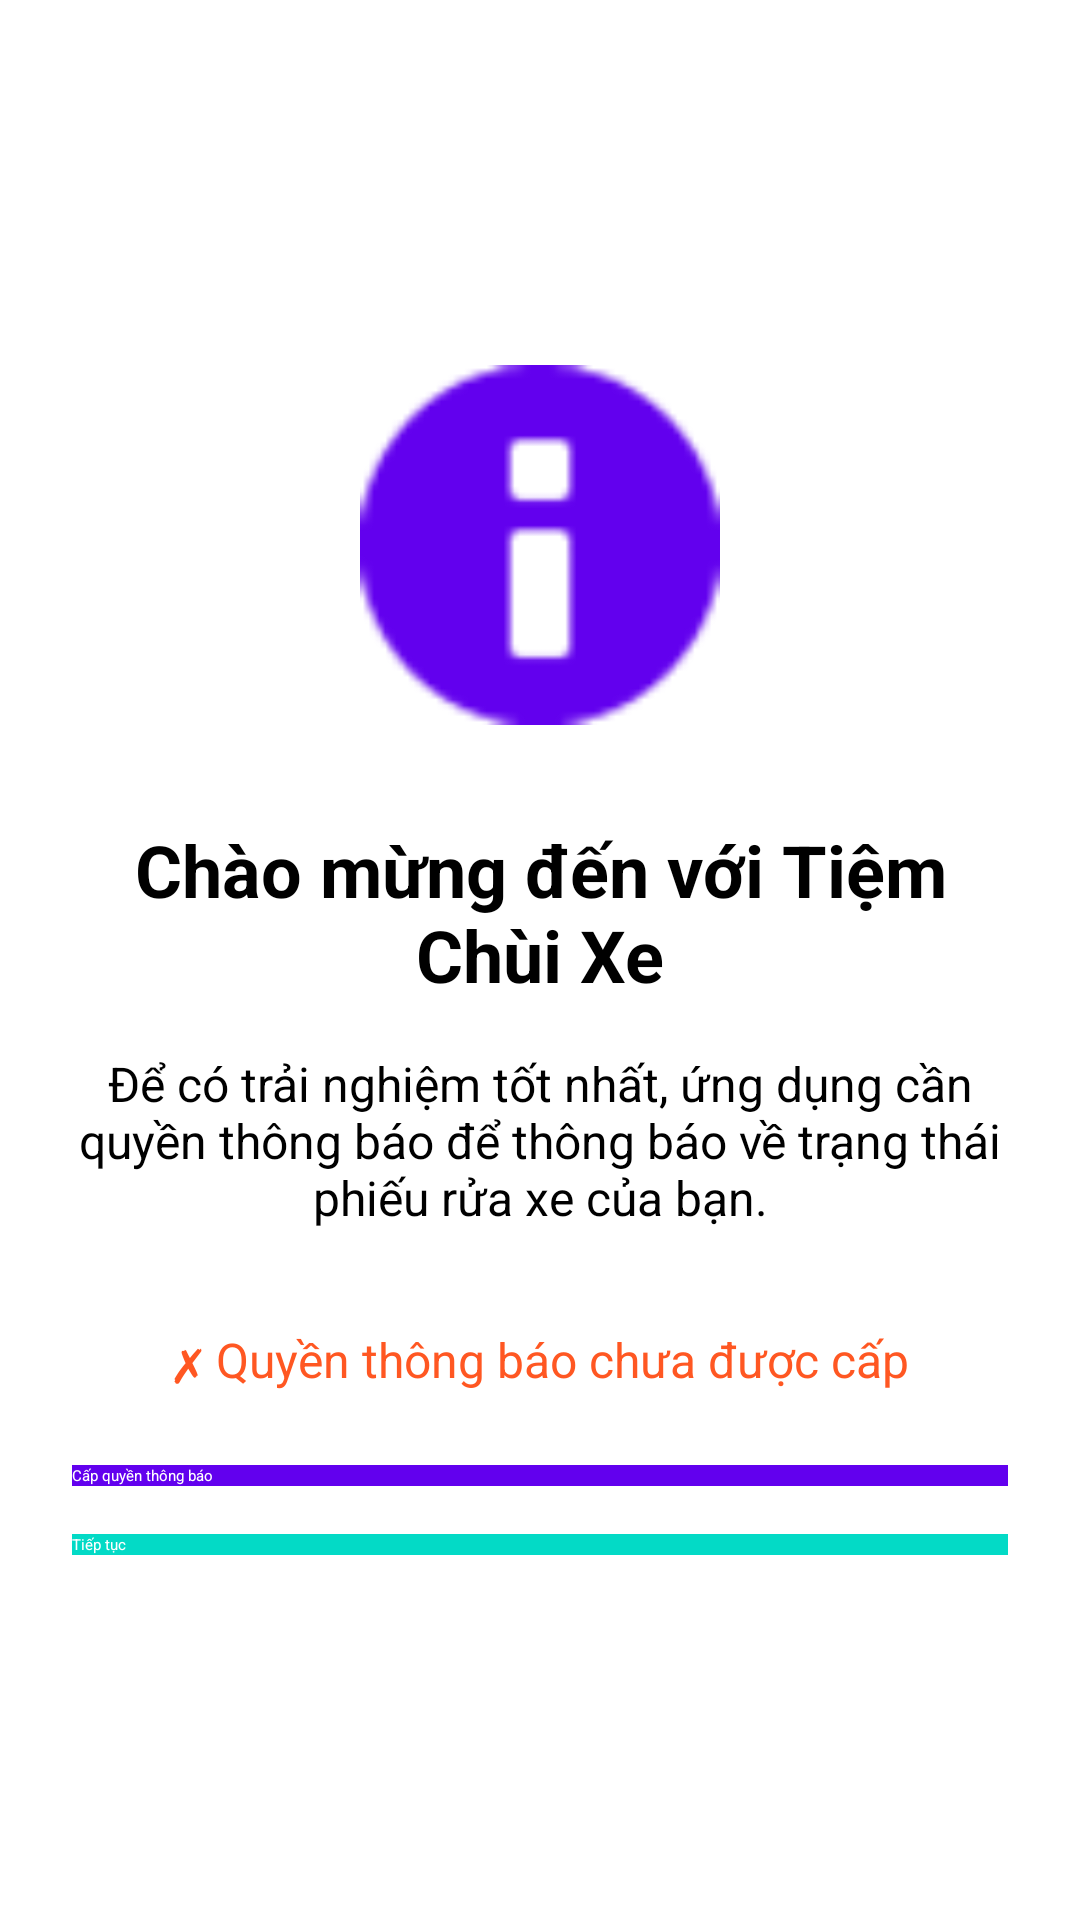

Android layout source for this screen:
<!-- AndroidManifest.xml: application theme Theme.Tiemchuixe -->
<!-- res/layout/activity_permission.xml -->
<?xml version="1.0" encoding="utf-8"?>
<LinearLayout xmlns:android="http://schemas.android.com/apk/res/android"
    android:layout_width="match_parent"
    android:layout_height="match_parent"
    android:orientation="vertical"
    android:padding="24dp"
    android:gravity="center">

    <ImageView
        android:layout_width="120dp"
        android:layout_height="120dp"
        android:src="@android:drawable/ic_dialog_info"
        android:layout_marginBottom="32dp"
        android:contentDescription="App Icon"
        android:tint="@color/design_default_color_primary" />

    <TextView
        android:layout_width="match_parent"
        android:layout_height="wrap_content"
        android:text="Chào mừng đến với Tiệm Chùi Xe"
        android:textSize="24sp"
        android:textStyle="bold"
        android:gravity="center"
        android:layout_marginBottom="16dp" />

    <TextView
        android:layout_width="match_parent"
        android:layout_height="wrap_content"
        android:text="Để có trải nghiệm tốt nhất, ứng dụng cần quyền thông báo để thông báo về trạng thái phiếu rửa xe của bạn."
        android:textSize="16sp"
        android:gravity="center"
        android:layout_marginBottom="32dp" />

    <TextView
        android:id="@+id/textViewPermissionStatus"
        android:layout_width="match_parent"
        android:layout_height="wrap_content"
        android:text="✗ Quyền thông báo chưa được cấp"
        android:textSize="16sp"
        android:gravity="center"
        android:layout_marginBottom="24dp"
        android:textColor="#FF5722" />

    <Button
        android:id="@+id/buttonRequestPermission"
        android:layout_width="match_parent"
        android:layout_height="wrap_content"
        android:text="Cấp quyền thông báo"
        android:layout_marginBottom="16dp"
        android:background="@color/design_default_color_primary"
        android:textColor="@android:color/white" />

    <Button
        android:id="@+id/buttonContinue"
        android:layout_width="match_parent"
        android:layout_height="wrap_content"
        android:text="Tiếp tục"
        android:background="@color/design_default_color_secondary"
        android:textColor="@android:color/white" />

</LinearLayout>
<!-- resources referenced by this layout -->
<resources>

</resources>
